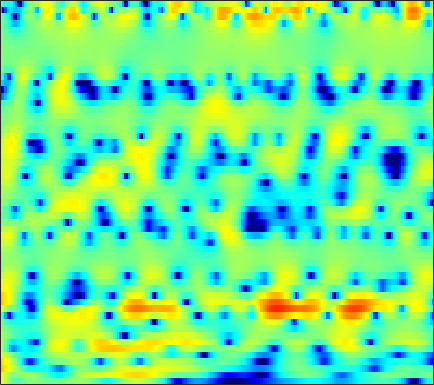

The data file committed next to this chart (first rows):
4.5258, 3.5843, 2.222, 0.80431, -0.22581, -1.3833, -2.0584, -2.1775, -1.9313, -1.4316, -0.94754, -0.60843, -0.23185, 0.0046966, 0.073546, 0.091369, 0.02225, -0.081689, -0.26093, -0.47192, -0.67507, -0.83025, -1.0031, -1.0731
5.068, 4.006, 2.588, 1.31, 0.5741, -0.01384, -0.1305, 0.0008872, 0.2996, 0.6065, 0.8418, 0.9533, 1.004, 0.9433, 0.8308, 0.6054, 0.2798, -0.01496, -0.4874, -1.042, -1.662, -2.162, -2.898, -3.654
6.822, 6.192, 5.333, 4.446, 3.772, 2.862, 1.913, 1.177, 0.1822, -0.8549, -1.9, -2.657, -3.528, -4.149, -4.425, -4.488, -4.33, -4.175, -4.034, -3.97, -4.103, -4.366, -4.94, -5.805
6.121, 5.57, 4.742, 3.818, 3.064, 1.95, 0.6864, -0.3943, -2.01, -3.919, -6.248, -8.312, -11.37, -13.33, -12.7, -10.24, -7.798, -6.328, -4.739, -3.507, -2.558, -2.021, -1.495, -1.122
3.763, 3.122, 2.189, 1.215, 0.4701, -0.4819, -1.384, -2.009, -2.762, -3.406, -3.937, -4.222, -4.43, -4.404, -4.253, -3.88, -3.33, -2.865, -2.197, -1.504, -0.8184, -0.3173, 0.2964, 0.8213
2.428, 0.9125, -1.508, -4.414, -6.77, -9.053, -8.906, -7.808, -6.398, -5.453, -4.996, -4.921, -5.081, -5.325, -5.504, -5.434, -4.858, -4.126, -2.824, -1.411, -0.0776, 0.846, 1.919, 2.767
2.384, 1.1, -0.8011, -2.763, -4.074, -5.168, -5.349, -5.089, -4.65, -4.411, -4.548, -4.958, -6.043, -7.88, -9.888, -13.38, -14.5, -11.57, -7.351, -4.049, -1.559, -0.08908, 1.478, 2.667
1.809, 1.176, 0.3157, -0.477, -1.005, -1.581, -2.052, -2.351, -2.695, -3.031, -3.313, -3.474, -3.729, -3.943, -4.088, -4.099, -3.812, -3.409, -2.66, -1.798, -0.8743, -0.1771, 0.6734, 1.434
0.9266, 0.3822, -0.3104, -0.9614, -1.379, -1.882, -2.275, -2.501, -2.756, -2.932, -3.062, -3.099, -3.068, -2.946, -2.82, -2.569, -2.242, -1.92, -1.415, -0.8305, -0.2214, 0.2313, 0.8131, 1.349
-0.0002639, -0.9221, -2.08, -3.039, -3.534, -3.908, -4.013, -3.978, -3.888, -3.79, -3.77, -3.781, -3.784, -3.65, -3.429, -2.976, -2.411, -1.929, -1.213, -0.4626, 0.2835, 0.8147, 1.466, 2.027
-0.1643, -2.837, -7.888, -15.61, -14.59, -9.008, -6.115, -5.031, -4.314, -4.23, -4.664, -5.206, -6.234, -7.123, -7.43, -6.845, -5.23, -3.836, -1.97, -0.3106, 0.9945, 1.825, 2.709, 3.34
4.977, 3.563, 1.718, 0.2097, -0.5387, -0.9294, -1.16, -1.439, -2.286, -3.549, -5.142, -6.589, -9.202, -13.39, -16.89, -14.81, -9.587, -6.506, -3.228, -0.8338, 0.9728, 1.942, 2.811, 3.24
7.032, 6.344, 5.343, 4.263, 3.422, 2.16, 0.7413, -0.5119, -2.495, -5.117, -8.36, -11.38, -15.55, -16.21, -14.23, -11.01, -8.083, -6.091, -3.928, -2.184, -0.8769, -0.1575, 0.3504, 0.3544
6.519, 6.097, 5.413, 4.574, 3.841, 2.665, 1.286, 0.1431, -1.596, -3.668, -5.949, -7.506, -9.198, -9.724, -9.028, -7.485, -5.952, -4.87, -3.523, -2.441, -1.671, -1.269, -1.014, -1.09
5.102, 4.947, 4.595, 4.085, 3.59, 2.797, 1.835, 1.025, -0.1198, -1.329, -2.54, -3.341, -4.156, -4.677, -4.841, -4.667, -4.196, -3.72, -3.025, -2.332, -1.739, -1.443, -1.206, -1.195
3.649, 3.876, 3.977, 3.853, 3.619, 3.125, 2.402, 1.711, 0.6073, -0.6808, -2.192, -3.455, -5.172, -6.674, -7.402, -7.353, -6.245, -5.138, -3.674, -2.428, -1.423, -0.8523, -0.3321, -0.1009
1.745, 2.418, 2.998, 3.248, 3.24, 2.975, 2.458, 1.882, 0.8464, -0.5197, -2.299, -4.053, -7.171, -11.81, -16.58, -14.95, -9.405, -6.615, -4.005, -2.147, -0.8404, -0.1043, 0.5893, 0.9957
0.2839, 0.9034, 1.476, 1.799, 1.881, 1.791, 1.498, 1.167, 0.537, -0.2465, -1.149, -1.887, -2.865, -3.613, -3.941, -3.942, -3.441, -2.874, -2.014, -1.174, -0.4263, 0.03081, 0.5146, 0.8498
0.1193, 0.4159, 0.7114, 0.8706, 0.9102, 0.8577, 0.6824, 0.4843, 0.1702, -0.215, -0.6105, -0.8871, -1.21, -1.449, -1.53, -1.526, -1.401, -1.23, -0.9396, -0.6141, -0.2843, -0.04856, 0.218, 0.4356
0.5107, 0.6382, 0.7443, 0.757, 0.7015, 0.5643, 0.3388, 0.1288, -0.1611, -0.4507, -0.7258, -0.8797, -1.021, -1.101, -1.106, -1.042, -0.9312, -0.8278, -0.6565, -0.483, -0.3054, -0.1668, 0.01713, 0.1841
1.274, 1.389, 1.422, 1.329, 1.156, 0.7956, 0.3158, -0.1029, -0.719, -1.26, -1.672, -1.848, -1.873, -1.694, -1.508, -1.238, -0.9803, -0.8308, -0.6904, -0.6002, -0.532, -0.4836, -0.3571, -0.1778
2.457, 2.727, 2.866, 2.736, 2.449, 1.759, 0.7563, -0.2673, -2.003, -4.045, -5.746, -6.168, -5.214, -3.581, -2.477, -1.409, -0.7729, -0.5596, -0.6257, -0.96, -1.482, -1.847, -2.128, -1.887
2.952, 3.496, 3.897, 3.904, 3.667, 3.011, 1.845, 0.645, -1.645, -5.091, -9.52, -10.8, -6.844, -3.461, -1.774, -0.3365, 0.272, 0.2668, -0.3238, -1.79, -4.373, -7.549, -14.54, -12.04
1.143, 1.746, 2.25, 2.448, 2.402, 2.148, 1.646, 1.168, 0.4928, -0.1966, -0.5806, -0.6444, -0.4028, 0.1386, 0.4954, 0.8761, 0.9767, 0.8142, 0.2708, -0.72, -2.066, -3.157, -4.297, -4.252
-0.8202, -0.3026, 0.03906, 0.1301, 0.05124, -0.1831, -0.289, -0.3626, -0.2897, -0.00557, 0.274, 0.5806, 0.912, 1.2, 1.406, 1.509, 1.548, 1.494, 1.292, 1.072, 0.7725, 0.561, 0.3483, 0.1507
-1.738, -1.433, -1.6, -2.41, -3.433, -5.132, -6.344, -6.114, -4.569, -2.682, -1.154, -0.3414, 0.4494, 0.8353, 0.9796, 0.99, 0.8794, 0.7965, 0.8003, 0.9499, 1.261, 1.527, 1.897, 2.157
-0.7406, -0.8363, -1.478, -2.924, -4.642, -8.127, -12.04, -11.53, -7.281, -4.204, -2.219, -1.334, -0.7428, -0.6886, -1.092, -1.996, -3.408, -4.543, -5.281, -4.399, -2.409, -0.9067, 0.7485, 2.036
0.5072, 0.3595, -0.0488, -0.6671, -1.206, -1.868, -2.35, -2.411, -2.217, -1.846, -1.567, -1.431, -1.591, -2.132, -2.878, -4.511, -7.159, -10.1, -14.11, -10.74, -6.035, -3.478, -1.018, 0.7329
1.074, 0.9992, 0.7967, 0.5416, 0.2947, -0.0363, -0.4034, -0.6152, -0.8936, -1.098, -1.328, -1.518, -1.817, -2.215, -2.559, -3.095, -3.585, -3.849, -3.837, -3.348, -2.436, -1.635, -0.5447, 0.4253
1.565, 1.58, 1.503, 1.308, 1.071, 0.6602, 0.1838, -0.2282, -0.7988, -1.351, -1.79, -2.079, -2.271, -2.329, -2.285, -2.112, -1.847, -1.623, -1.262, -0.8201, -0.3581, -0.0262, 0.3888, 0.7283
2.337, 2.51, 2.552, 2.34, 2.044, 1.429, 0.5911, -0.2255, -1.464, -2.89, -4.192, -4.81, -4.919, -4.21, -3.424, -2.315, -1.325, -0.6567, 0.07575, 0.6517, 1.071, 1.289, 1.406, 1.328
2.896, 3.261, 3.449, 3.319, 3.005, 2.272, 1.098, -0.09997, -2.299, -5.5, -10.94, -19.54, -16.84, -8.82, -5.712, -3.069, -1.268, -0.2686, 0.7317, 1.404, 1.826, 1.983, 1.971, 1.681
2.453, 2.931, 3.264, 3.312, 3.11, 2.561, 1.653, 0.7892, -0.6839, -2.39, -4.047, -4.916, -5.129, -4.42, -3.566, -2.386, -1.36, -0.7202, 0.01139, 0.5496, 0.9065, 1.031, 1.046, 0.8131
2.026, 2.57, 3.051, 3.233, 3.187, 2.905, 2.366, 1.82, 0.9428, 0.02312, -0.9148, -1.505, -2.164, -2.517, -2.662, -2.683, -2.514, -2.287, -1.935, -1.513, -1.075, -0.7809, -0.5365, -0.4493
2.141, 2.806, 3.458, 3.788, 3.862, 3.694, 3.258, 2.734, 1.842, 0.7654, -0.47, -1.455, -2.768, -3.955, -4.738, -5.594, -6.109, -6.218, -5.956, -5.175, -4.073, -3.201, -2.192, -1.44
2.191, 3.074, 3.944, 4.483, 4.64, 4.519, 4.033, 3.423, 2.273, 0.6277, -1.443, -3.329, -6.103, -9.08, -10.9, -12.55, -14.24, -16.3, -17.71, -13.38, -8.81, -6.237, -3.698, -2.04
1.598, 2.752, 3.888, 4.615, 4.874, 4.874, 4.442, 3.833, 2.593, 0.7714, -1.747, -4.317, -9.038, -16.98, -24.76, -17.89, -14.94, -14.32, -13.3, -10.55, -7.236, -5.069, -2.896, -1.427
0.3019, 1.544, 2.787, 3.594, 3.957, 4.113, 3.902, 3.507, 2.645, 1.47, -0.04432, -1.36, -3.192, -4.887, -5.759, -6.253, -6.043, -5.624, -4.846, -3.844, -2.762, -1.99, -1.085, -0.459
-0.6812, 0.252, 1.25, 1.958, 2.314, 2.547, 2.537, 2.374, 1.972, 1.39, 0.664, 0.08972, -0.6918, -1.361, -1.748, -2.072, -2.176, -2.115, -1.879, -1.514, -1.086, -0.7723, -0.4199, -0.1966
-0.9623, -0.371, 0.3033, 0.8399, 1.127, 1.367, 1.451, 1.406, 1.234, 0.9176, 0.507, 0.1752, -0.3045, -0.7301, -0.9976, -1.259, -1.394, -1.403, -1.284, -1.061, -0.7593, -0.509, -0.2155, 0.01624
-1.103, -0.6807, -0.1604, 0.2888, 0.5607, 0.8338, 0.9575, 0.9553, 0.8242, 0.5481, 0.1673, -0.1928, -0.7269, -1.286, -1.695, -2.128, -2.356, -2.358, -2.134, -1.717, -1.172, -0.7314, -0.1429, 0.3825
-1.724, -1.282, -0.6948, -0.1526, 0.2142, 0.591, 0.8218, 0.8848, 0.7822, 0.486, -0.0447, -0.6135, -1.558, -2.75, -3.755, -5.087, -6.015, -6.11, -5.357, -3.952, -2.443, -1.395, -0.1562, 0.8574
-3.969, -3.36, -2.443, -1.493, -0.8312, -0.08714, 0.4707, 0.7213, 0.8137, 0.5872, -0.009866, -0.7144, -2.072, -4.04, -6.071, -10.12, -18.58, -28.38, -12.34, -6.917, -3.613, -1.796, 0.03677, 1.416
-10.58, -9.457, -7.035, -4.699, -3.224, -1.62, -0.4858, 0.1021, 0.5428, 0.551, 0.1591, -0.3784, -1.469, -2.898, -4.119, -5.778, -6.91, -7.021, -6.05, -4.28, -2.359, -1.019, 0.5499, 1.838
-18.99, -15.08, -10.06, -6.674, -4.765, -2.745, -1.128, -0.2076, 0.6078, 0.9572, 0.8071, 0.3601, -0.6562, -2.044, -3.23, -4.714, -5.566, -5.513, -4.604, -3.228, -1.765, -0.7135, 0.5814, 1.746
-5.818, -6.545, -7.344, -7.482, -6.627, -4.234, -1.582, 0.01635, 1.544, 2.367, 2.462, 2.03, 0.7861, -1.441, -4.058, -9.94, -24.96, -13.74, -7.133, -4.2, -2.644, -1.934, -1.15, -0.1306
-2.017, -3.739, -7.239, -13.03, -12.8, -6.148, -1.887, 0.2558, 2.148, 3.18, 3.532, 3.392, 2.693, 1.432, 0.1917, -1.573, -2.863, -3.167, -3.072, -3.209, -4.332, -6.278, -11.56, -12.63
-0.4287, -1.047, -1.79, -2.167, -2.041, -1.336, -0.3003, 0.485, 1.362, 1.96, 2.252, 2.277, 2.056, 1.61, 1.172, 0.522, -0.1411, -0.6343, -1.333, -2.185, -3.299, -4.276, -5.31, -5.104
0.01043, -0.1721, -0.3565, -0.4262, -0.3874, -0.2115, 0.06453, 0.3, 0.5945, 0.8289, 0.9613, 0.9869, 0.9174, 0.7505, 0.5689, 0.2726, -0.06772, -0.346, -0.7282, -1.11, -1.445, -1.631, -1.701, -1.531
0.06115, -0.02944, -0.125, -0.1807, -0.1882, -0.159, -0.09199, -0.02946, 0.0659, 0.1491, 0.2033, 0.2196, 0.2105, 0.1663, 0.1058, 2.9423e-05, -0.1277, -0.2268, -0.3584, -0.4697, -0.5434, -0.5614, -0.5269, -0.4153
-0.003435, -0.1037, -0.2242, -0.3209, -0.3743, -0.4197, -0.435, -0.4283, -0.4007, -0.3606, -0.3111, -0.2736, -0.2268, -0.1925, -0.1715, -0.1527, -0.1406, -0.1328, -0.1217, -0.1018, -0.06854, -0.02828, 0.04309, 0.1419
-0.1019, -0.2641, -0.4699, -0.6517, -0.7682, -0.8843, -0.9522, -0.9675, -0.9519, -0.8915, -0.7962, -0.7088, -0.5843, -0.4571, -0.3592, -0.2329, -0.1124, -0.02959, 0.077, 0.1765, 0.2735, 0.3444, 0.4436, 0.5452
-0.1923, -0.478, -0.8537, -1.204, -1.43, -1.663, -1.797, -1.828, -1.772, -1.621, -1.407, -1.22, -0.9532, -0.6788, -0.4845, -0.2393, -0.01477, 0.1406, 0.3292, 0.495, 0.6383, 0.7285, 0.833, 0.9222
-0.1792, -0.6929, -1.409, -2.119, -2.605, -3.133, -3.431, -3.469, -3.248, -2.813, -2.265, -1.836, -1.286, -0.798, -0.4824, -0.1118, 0.2164, 0.4497, 0.733, 0.9831, 1.174, 1.274, 1.332, 1.332
0.1776, -0.7049, -2.008, -3.458, -4.661, -6.314, -7.515, -7.557, -6.459, -4.765, -3.154, -2.151, -1.156, -0.5043, -0.1628, 0.1613, 0.4747, 0.7627, 1.249, 1.758, 2.153, 2.305, 2.254, 1.913
0.1857, -1.186, -2.711, -4.288, -5.953, -9.749, -18.02, -20.96, -10.23, -5.413, -2.483, -1.044, 0.1623, 0.5746, 0.3578, -0.5579, -1.562, -1.45, 0.2875, 2.367, 3.837, 4.368, 4.337, 3.332
-7.468, -16.77, -11.01, -6.712, -5.816, -6.002, -6.849, -7.225, -7.099, -5.849, -3.691, -2.107, -0.4775, 0.1451, -0.2838, -2.324, -6.517, -7.612, -2.075, 1.987, 4.191, 5.004, 5.135, 4.322
-1.46, -2.858, -3.688, -3.762, -3.894, -4.706, -6.629, -9.205, -16.92, -19.8, -8.777, -5.03, -2.043, -0.3022, 0.4719, 1.064, 1.528, 1.985, 2.787, 3.613, 4.183, 4.337, 4.066, 3.312
